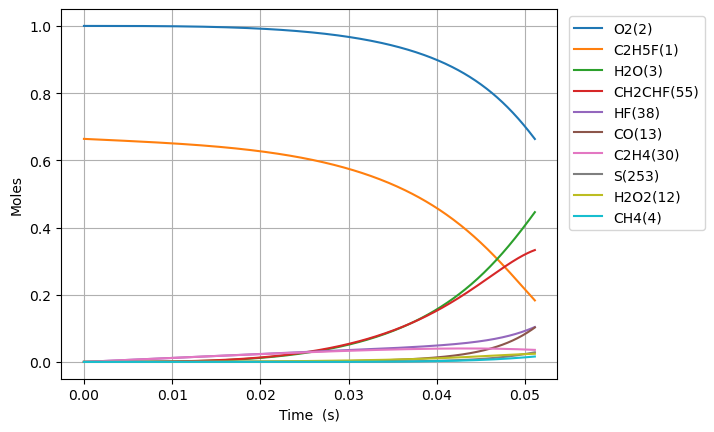

Source data for this figure (header and first rows):
Time (s), Volume (m^3), N2, Ne, C2H5F(1), O2(2), H2O(3), CH4(4), OH(5), C2H4(30), HF(38), C2H4(126), H2(8), H2CC(24), HCO(15), CO(13), HO2(11), H2O2(12), C2H4F(62), H(6), CH2CHF(55), C2H4F(61), C2H3(29), CH2O(20)
0.0, 0.1037, 3.76, 0.0, 0.6638, 1.0, 0.0, 0.0, 0.0, 0.0, 0.0, 0.0, 0.0, 0.0, 0.0, 0.0, 0.0, 0.0, 0.0, 0.0, 0.0, 0.0, 0.0, 0.0
2.5871414212650893e-16, 0.1037, 3.76, 0.0, 0.6638, 1.0, 1.0210033118171978e-37, 1.3395425116568494e-21, 1.1419583974116853e-29, 3.1224869129446226e-16, 3.122486912944624e-16, 1.1213352367175996e-36, 1.0775820975531646e-34, 4.098250991909087e-35, 2.354878532720461e-42, 6.2246172764715155e-40, 9.950182008727342e-19, 1.0505425890644123e-31, 6.080341655182478e-19, 2.7969236027817405e-26, 6.711723457412375e-27, 3.869840468193713e-19, 5.730780498773177e-36, 3.4684887952361144e-33
7.24399597954225e-16, 0.1037, 3.76, 0.0, 0.6638, 1.0, 1.212135115556729e-36, 3.7507190332530004e-21, 6.89742862150099e-29, 8.742963356244939e-16, 8.742963356244942e-16, 6.77284449644304e-36, 6.516490912781868e-34, 2.475343525967735e-34, 2.795711696635969e-41, 7.38986357684331e-39, 2.78605098400607e-18, 6.345277278926327e-31, 1.7024956400674332e-18, 7.849708705883486e-26, 4.0538809296811776e-26, 1.0835553227494462e-18, 3.461391388861983e-35, 2.0949674157980586e-32
1.655770509609657e-15, 0.1037, 3.76, 0.0, 0.6638, 1.0, 1.1900814099329181e-35, 8.573072078900592e-21, 3.3208148713748027e-28, 1.998391624284555e-15, 1.9983916242845562e-15, 3.260812368559966e-35, 3.1454513046830457e-33, 1.1917712787291392e-33, 2.7448461157645014e-40, 7.255407530728622e-38, 6.3681166365223996e-18, 3.054977910465216e-30, 3.891418495631166e-18, 1.8028569380700242e-25, 1.9517691235216757e-25, 2.4766978412304236e-18, 1.6665109204333826e-34, 1.0086368168676637e-31
3.5185123329205213e-15, 0.1037, 3.76, 0.0, 0.6638, 1.0, 1.052613468676528e-34, 1.821777818001694e-20, 1.4502870114711895e-27, 4.246582201604671e-15, 4.2465822016046765e-15, 1.42406423453233e-34, 1.3807665803493544e-32, 5.204777625971769e-33, 2.4277849379432426e-39, 6.417318057237035e-37, 1.3532248286553666e-17, 1.334189151626567e-29, 8.269263832620111e-18, 3.86794525746653e-25, 8.52388819267736e-25, 5.2629827446756935e-18, 7.278090731073186e-34, 4.40498361381411e-31
7.24399597954225e-15, 0.1037, 3.76, 0.0, 0.6638, 1.0, 8.847849422440297e-34, 3.7507190421534276e-20, 6.0546620439020416e-27, 8.742963356244871e-15, 8.742963356244896e-15, 5.945035786958414e-34, 5.823476116590399e-32, 2.1728916555329432e-32, 2.0406989078662007e-38, 5.394129480749608e-36, 2.7860512966610435e-17, 5.569977378852331e-29, 1.7024953010044208e-17, 8.11538660989497e-25, 3.558555238707369e-24, 1.0835552017499548e-17, 3.038459368289008e-33, 1.8389953187058246e-30
1.4694963272785707e-14, 0.1037, 3.76, 0.0, 0.6638, 1.0, 7.253999833626807e-33, 7.608601506170755e-20, 2.4735263994285884e-26, 1.773572566552515e-14, 1.773572566552525e-14, 2.4286168406676075e-33, 2.427334245605247e-31, 8.876966939324729e-32, 1.6730872458722333e-37, 4.422411898349639e-35, 5.651704784669937e-17, 2.275517753599454e-28, 3.453632537867943e-17, 1.707932797651623e-24, 1.4537856919133668e-23, 2.198068842688093e-17, 1.2413095963151887e-32, 7.512907140121706e-30
2.959689785927262e-14, 0.1037, 3.76, 0.0, 0.6638, 1, 5.874474404794994e-32, 1.5324366497060833e-19, 9.998384304091426e-26, 3.5721250284085214e-14, 3.5721250284085625e-14, 9.815853119100454e-33, 1.0201790772557863e-30, 3.58820835304019e-31, 1.3549077892761106e-36, 3.5813492347581646e-34, 1.1383013968676628e-16, 9.198008608845793e-28, 6.955904617111586e-17, 3.6883443814600755e-24, 5.876432299908704e-23, 4.4270952700581644e-17, 5.017570254915468e-32, 3.036846252914466e-29
5.940076703224645e-14, 0.1037, 3.76, 0.0, 0.6638, 1, 4.728283668975895e-31, 3.0755896730262716e-19, 4.020302425481896e-25, 7.169229952120341e-14, 7.169229952120505e-14, 3.9461038190155587e-32, 4.4158268087538876e-30, 1.442799890617074e-30, 1.0905450228497209e-35, 2.8825257704950024e-33, 2.2845641168635607e-16, 3.6984804356530894e-27, 1.3960439197679507e-16, 8.399659557246579e-24, 2.362886048588295e-22, 8.885144706776105e-17, 2.0175416433253893e-31, 1.22110981227508e-28
1.190085053781941e-13, 0.1037, 3.76, 0.0, 0.6638, 1, 3.794142806456415e-30, 6.161895820235336e-19, 1.612317933869794e-24, 1.4363439799543195e-13, 1.4363439799543856e-13, 1.5819167686322384e-31, 2.0225847206814305e-29, 5.786249555731525e-30, 8.750894634232405e-35, 2.3129560656717152e-32, 4.577093089625584e-16, 1.483257379358425e-26, 2.7969470047251936e-16, 2.0824248071443276e-23, 9.47621757967225e-22, 1.7801229908144143e-16, 8.091234025555957e-31, 4.897254975110433e-28
2.3822398207008944e-13, 0.1037, 3.76, 0.0, 0.6638, 1, 3.039919999287451e-29, 1.2334508516928206e-18, 6.457656299051065e-24, 2.875185949438578e-13, 2.875185949438842e-13, 6.330738634980017e-31, 1.0116628960253552e-28, 2.3174992389822695e-29, 7.011296717784904e-34, 1.8530363410247547e-31, 9.16216516616646e-16, 5.940776609084874e-26, 5.59873785010553e-16, 5.768117879121948e-23, 3.795419946489899e-21, 3.563334562277654e-16, 3.2407056993228445e-30, 1.961503218808024e-27
4.766549354538801e-13, 0.1037, 3.76, 0.0, 0.6638, 1, 2.4337662838763025e-28, 2.467973551941285e-18, 2.58472522676766e-23, 5.752869888405848e-13, 5.752869888406905e-13, 2.5298083308987578e-30, 5.662913239599696e-28, 9.275887038841286e-29, 5.6131918244092384e-33, 1.4833266494701586e-30, 1.8332365842802855e-15, 2.3778672298860277e-25, 1.1202258243459318e-15, 1.7942542334459e-22, 1.5191492051299865e-20, 7.1297358300968e-16, 1.297120206786704e-29, 7.85149953041241e-27
9.535168422214613e-13, 0.1037, 3.76, 0.0, 0.6638, 1, 1.9477237008035375e-27, 4.9370195960777244e-18, 1.03421059648978e-22, 1.1508237766335384e-12, 1.1508237766339621e-12, 1.0089572999634767e-29, 3.5571947910242115e-27, 3.711443426698711e-28, 4.4920854156919504e-32, 1.1867454794293629e-29, 3.667299328619297e-15, 9.514633257381284e-25, 2.2409053846377e-15, 6.1503039203088905e-22, 6.078512476893344e-20, 1.4262450866378892e-15, 5.190117385733593e-29, 3.1419223400957846e-26
1e-12, 0.1037, 3.76, 0.0, 0.6638, 1, 2.6123505190394832e-27, 5.1776953872031285e-18, 1.185455024435625e-22, 1.2069254843493656e-12, 1.2069254843498513e-12, 1.1552412767930698e-29, 4.580971294353613e-27, 4.254186171213174e-28, 6.024847844166749e-32, 1.5914297183273997e-29, 3.846083015282425e-15, 1.0906150899659233e-24, 2.3501412971862595e-15, 6.9494391802776185e-22, 6.96745522763878e-20, 1.4957710813592951e-15, 5.949138500093803e-29, 3.601537500732167e-26
1.9072406557566236e-12, 0.1037, 3.76, 0.0, 0.6638, 1, 1.558428485453788e-26, 9.875114258908254e-18, 4.137386445335686e-22, 2.3018973522174465e-12, 2.3018973522191412e-12, 4.01035649288625e-29, 2.4562653060767865e-26, 1.4847233351579002e-27, 3.594072398480663e-31, 9.489903312170327e-29, 7.335515250063383e-15, 3.806526483705227e-24, 4.482166436375158e-15, 2.2546658300941668e-21, 2.4317502914991437e-19, 2.8527530950103127e-15, 2.0763424930591194e-28, 1.2572132005478894e-25
3.814688282826948e-12, 0.1037, 3.76, 0.0, 0.6638, 1, 1.24678692495875e-25, 1.9751313882796744e-17, 1.6549857682418966e-21, 4.6040445033772646e-12, 4.604044503384039e-12, 1.583742435128689e-28, 1.8091045242740165e-25, 5.9386110875020586e-27, 2.8750854668822123e-30, 7.58327352409347e-28, 1.4672308797771058e-14, 1.522777416229767e-23, 8.964296301821224e-15, 8.607315453075183e-21, 9.727388752120922e-19, 5.705629123086718e-15, 8.305706536476586e-28, 5.031176089582325e-25
7.629583536967599e-12, 0.1037, 3.76, 0.0, 0.6638, 1, 9.973581208994115e-25, 3.950375432345811e-17, 6.619384525986471e-21, 9.20833880566491e-12, 9.208338805691966e-12, 6.176733800897371e-28, 1.3847954766427215e-24, 2.374928808000417e-26, 2.2994650581596467e-29, 6.051954557707434e-27, 2.934734250254133e-14, 6.091700706558251e-23, 1.792698737938429e-14, 3.3603544971621995e-20, 3.890790603999322e-18, 1.1410821279500739e-14, 3.322146295503175e-27, 2.014077921871182e-24
1e-11, 0.1037, 3.76, 0.0, 0.6638, 1, 3.1658350716341806e-24, 5.177714642855802e-17, 1.2787008061318352e-20, 1.2069254843344109e-11, 1.2069254843396271e-11, 1.1566357726442366e-27, 4.318141723572044e-24, 4.5869903675629416e-26, 7.296831651381688e-29, 1.9139894496231125e-26, 3.8467592290548544e-14, 1.1770399817758438e-22, 2.3494080360202106e-14, 6.440288017365488e-20, 7.516447807017341e-18, 1.4955093570413197e-14, 6.417919819505117e-27, 3.8950884451415115e-24
1.52593740452489e-11, 0.1037, 3.76, 0.0, 0.6638, 1, 7.977154757553456e-24, 7.900879997611563e-17, 2.6471455350844035e-20, 1.841692741011224e-11, 1.841692741022011e-11, 2.3524614273227237e-27, 1.0826519199609464e-23, 9.495013634484091e-26, 1.838476517060931e-28, 4.817883035073087e-26, 5.87031946706761e-14, 2.437004345928846e-22, 3.584609731056717e-14, 1.327390678008999e-19, 1.5560893872890816e-17, 2.2818966432768128e-14, 1.3286683674307112e-26, 8.068590477047038e-24
3.05189550618115e-11, 0.1037, 3.76, 0.0, 0.6638, 1, 6.37876263517581e-23, 1.5801955036514767e-16, 1.0583395976889856e-19, 3.683410461849505e-11, 3.6834104618923794e-11, 8.580852061282913e-27, 8.557478326646246e-23, 3.7941337949648314e-25, 1.4689786396656138e-27, 3.816686082692991e-25, 1.1743802461965683e-13, 9.750311452382904e-22, 7.165924737747393e-14, 5.274174106435059e-19, 6.222353800636288e-17, 4.562630361485135e-14, 5.31299047843275e-26, 3.237018621519616e-23
6.10381170949367e-11, 0.1037, 3.76, 0.0, 0.6638, 1, 5.098189211421591e-22, 3.160436874651034e-16, 4.229150141628675e-19, 7.366845903321326e-11, 7.366845903490685e-11, 2.911151912166177e-26, 6.799712779082175e-22, 1.5145419876526623e-24, 1.1722864447549399e-26, 2.9943757458270845e-24, 2.35000079737949e-13, 3.90189872300937e-21, 1.431854208975966e-13, 2.101087717054197e-18, 2.487302277840173e-16, 9.120519356971311e-14, 2.123818231549842e-25, 1.3022315312450562e-22
9.155727912806191e-11, 0.1037, 3.76, 0.0, 0.6638, 1, 1.4569698499226818e-21, 4.740704608739742e-16, 8.980751468642644e-19, 1.1050281344588405e-10, 1.1050281344945186e-10, 5.554940020953146e-26, 1.940318679317672e-21, 3.2138360058260984e-24, 3.347253460670724e-26, 8.466739995536585e-24, 3.526544229886654e-13, 8.294121860133533e-21, 2.1461162013816354e-13, 4.4577595737930505e-18, 5.283101143199637e-16, 1.3674832718195879e-13, 4.511086482506118e-25, 2.7778775523864906e-22
9.999999999999999e-11, 0.1037, 3.76, 0.0, 0.6638, 1, 2.1800586009917692e-21, 5.17787927675269e-16, 1.116677335222067e-18, 1.2069254842065538e-10, 1.2069254842506436e-10, 6.474839396149852e-26, 2.9011763392873422e-21, 3.9938233041877066e-24, 5.002892523074172e-26, 1.2501082575242069e-23, 3.85252876949897e-13, 1.032118329248711e-20, 2.3431558452966574e-13, 5.541469467139582e-18, 6.570276891149814e-16, 1.4932747824220276e-13, 5.610201004339707e-25, 3.465878113093841e-22
1.5259560319431232e-10, 0.1037, 3.76, 0.0, 0.6638, 1, 6.6846833069807005e-21, 7.901345528235669e-16, 2.478502999089598e-18, 1.8417152226303602e-10, 1.8417152227268534e-10, 1.2205534897093908e-25, 8.887029594007028e-21, 8.852908789008866e-24, 1.5317024244354882e-25, 3.76338193659823e-23, 5.883314075918101e-13, 2.2949164290997772e-20, 3.570653364413869e-13, 1.2292655061543874e-17, 1.4588993357964486e-15, 2.2769179322091504e-13, 1.2457352785421335e-24, 7.751913982016459e-22
2.0753009485393768e-10, 0.1037, 3.76, 0.0, 0.6638, 1, 1.50334225363704e-20, 1.0746007533996432e-15, 4.408279922903195e-18, 2.504733601918575e-10, 2.504733602087926e-10, 1.8856029562399295e-25, 1.9975616899756687e-20, 1.5726297643060886e-23, 3.4396655427446205e-25, 8.315809745271736e-23, 8.007375767637233e-13, 4.088728671617564e-20, 4.849525130950845e-13, 2.1858028449004482e-17, 2.5958356462508766e-15, 3.0942572485558517e-13, 2.2165803551019924e-24, 1.3885444630491475e-21
2.6246458651356303e-10, 0.1037, 3.76, 0.0, 0.6638, 1, 2.838696332124321e-20, 1.3590759698250968e-15, 6.8732114961268034e-18, 3.167751981136769e-10, 3.167751981397325e-10, 2.591037870048634e-25, 3.7705940603902524e-20, 2.4489192576301863e-23, 6.485027558621707e-25, 1.541721752582418e-22, 1.0134572512285702e-12, 6.385963155633112e-20, 6.125007904113056e-13, 3.407534127832811e-17, 4.048940065003285e-15, 3.9103792695353306e-13, 3.45743109056945e-24, 2.179847694268409e-21
3.173990781731884e-10, 0.1037, 3.76, 0.0, 0.6638, 1, 4.7405455142532066e-20, 1.6435597026018984e-15, 9.842093715608804e-18, 3.83077036028882e-10, 3.830770360657258e-10, 3.320337300765428e-25, 6.295331036570807e-20, 3.502563542691489e-23, 1.0814376255269418e-24, 2.531181784134026e-22, 1.2264724604109355e-12, 9.159382740744364e-20, 7.397297995812159e-13, 4.879029554503331e-17, 5.800088211786519e-15, 4.725353016564799e-13, 4.9528199369348715e-24, 3.1411906453492364e-21
4.2726806149243913e-10, 0.1037, 3.76, 0.0, 0.6638, 1, 1.0105921259879316e-19, 2.212546589324758e-15, 1.6924617854457348e-17, 5.156807118442085e-10, 5.156807119062503e-10, 4.808645678234739e-25, 1.3416896372339886e-19, 6.011068637288648e-23, 2.3000918890000247e-24, 5.249688052661101e-22, 1.65317509954006e-12, 1.579402482221537e-19, 9.934622040231144e-13, 8.389470027489317e-17, 9.98030887185057e-15, 6.352686480038262e-13, 8.522603716140606e-24, 5.456831424121708e-21
5.371370448116899e-10, 0.1037, 3.76, 0.0, 0.6638, 1, 1.835151449127864e-19, 2.7815649553252427e-15, 2.5856860796550128e-17, 6.482843876350854e-10, 6.482843877279709e-10, 6.326829855568413e-25, 2.4359898272056916e-19, 9.165729134621091e-23, 4.167677921886181e-24, 9.289365816457243e-22, 2.0809650805181584e-12, 2.419429778158097e-19, 1.2460216665499814e-12, 1.281691901816336e-16, 1.5257092792635162e-14, 7.975788834900425e-13, 1.3028984446236502e-23, 8.415588955376717e-21
6.470060281309407e-10, 0.1037, 3.76, 0.0, 0.6638, 1, 3.0315039030008207e-19, 3.3506169352588534e-15, 3.675358631417989e-17, 7.80888063399855e-10, 7.808880635292133e-10, 7.856691948877409e-25, 4.0235620908307296e-19, 1.3002717716187857e-22, 6.86939649255543e-24, 1.4948443788003947e-21, 2.5099120035483287e-12, 3.4484426978621587e-19, 1.497334518501548e-12, 1.8218475660981422e-16, 2.170062235986924e-14, 9.594384058470264e-13, 1.8531973432749497e-23, 1.207161823701786e-20
8.667439947694421e-10, 0.1037, 3.76, 0.0, 0.6638, 1, 6.968683247985465e-19, 4.488823627754336e-15, 6.448314394446144e-17, 1.0460954148495992e-09, 1.0460954150668437e-09, 1.0919639568075758e-24, 9.247804601558896e-19, 2.2713993809094725e-22, 1.5704447703965715e-23, 3.225493967820088e-21, 3.3713154216431367e-12, 6.086922675915018e-19, 1.996187616549314e-12, 3.1966189319499746e-16, 3.812694105430714e-14, 1.2817869198419178e-12, 3.256151716095966e-23, 2.1567209686058057e-20
9.999999999999999e-10, 0.1037, 3.76, 0.0, 0.6638, 1, 1.0745922971099102e-18, 5.179134427238931e-15, 8.507734387531222e-17, 1.2069254832317153e-09, 1.2069254835101891e-09, 1.2777455694824624e-24, 1.4259687585851314e-18, 2.987719479241773e-22, 2.4098618983625572e-23, 4.720254803074984e-21, 3.89594432265559e-12, 8.065519251197768e-19, 2.2963011937875365e-12, 4.2178140521411984e-16, 5.035414317593451e-14, 1.4763886315229696e-12, 4.3005473598222005e-23, 2.8768289494350014e-20
1.306219928046445e-09, 0.1037, 3.76, 0.0, 0.6638, 1, 2.3401597222443575e-18, 6.765646636380763e-15, 1.432115804674665e-16, 1.576510117430902e-09, 1.5765101178727749e-09, 1.704768107600398e-24, 3.1051799367902593e-18, 4.998292609249338e-22, 5.20751151859748e-23, 9.429011903567576e-21, 5.107960273270965e-12, 1.3695291843352609e-18, 2.9790715917270144e-12, 7.100908625636327e-16, 8.493434335226482e-14, 1.9210606597042316e-12, 7.254435360212421e-23, 4.9443646126884453e-20
1.7456958613234479e-09, 0.1037, 3.76, 0.0, 0.6638, 1, 5.442866732237907e-18, 9.043016204214677e-15, 2.5245908883993077e-16, 2.1069248195876248e-09, 2.106924820307405e-09, 2.3174792000956116e-24, 7.222041534101569e-18, 8.736118455240434e-22, 1.1985165253054241e-22, 1.9555700554860375e-20, 6.862862467793876e-12, 2.443703505965508e-18, 3.9424701991229825e-12, 1.252017550157354e-15, 1.5015271237494356e-13, 2.5531533864566112e-12, 1.2826155185075062e-22, 8.930869788099132e-20
2.1851717946004507e-09, 0.1037, 3.76, 0.0, 0.6638, 1, 1.0438887692904961e-17, 1.1320932291678846e-14, 3.9149931448883793e-16, 2.63733952131976e-09, 2.637339522357073e-09, 2.930115336618876e-24, 1.3851242753780175e-17, 1.3436405554972025e-21, 2.276084058955552e-22, 3.374719106350334e-20, 8.63573697711511e-12, 3.834298256331001e-18, 4.886784726810774e-12, 1.941879020288563e-15, 2.3349405227176377e-13, 3.1781418655884362e-12, 1.9947096423438969e-22, 1.4123238836981158e-19
2.6246477278774538e-09, 0.1037, 3.76, 0.0, 0.6638, 1, 1.7766750127428705e-17, 1.3599394859760616e-14, 5.595971634177177e-16, 3.1677542226272986e-09, 3.167754224011043e-09, 3.542736228360254e-24, 2.357481618603173e-17, 1.9051299025988934e-21, 3.8367347679524932e-22, 5.191444651977102e-20, 1.0426294146080065e-11, 5.544455301318573e-18, 5.812421893822555e-12, 2.77604418694366e-15, 3.346656934137759e-13, 3.796104645231654e-12, 2.8592629320814215e-22, 2.051679698870647e-19
3.5035995944314595e-09, 0.1037, 3.76, 0.0, 0.6638, 1, 4.0987446569252205e-17, 1.815795929596538e-14, 9.803292450847503e-16, 4.2285836239685565e-09, 4.228583626106132e-09, 4.767978021172687e-24, 5.438785342253027e-17, 3.285977651289479e-21, 8.686911880384428e-22, 9.909102335429653e-20, 1.4059410570770633e-11, 9.934843750619447e-18, 7.609126499294984e-12, 4.864152744014979e-15, 5.894431119175891e-13, 5.011239798024593e-12, 5.036842091713487e-22, 3.685191955950059e-19
4.382551460985465e-09, 0.1037, 3.76, 0.0, 0.6638, 1, 7.844403934185572e-17, 2.2718709206006973e-14, 1.5090405668394115e-15, 5.289413023611324e-09, 5.289413026545787e-09, 5.993218364660006e-24, 1.040917146777917e-16, 4.981600998061204e-21, 1.6326475931754746e-21, 1.5851509604710064e-19, 1.7759977209525856e-11, 1.5639238309245076e-17, 9.335702048084044e-12, 7.488297270705995e-15, 9.122272107232155e-13, 6.199174428644783e-12, 7.796315985766483e-22, 5.780474526557659e-19
5.261503327539471e-09, 0.1037, 3.76, 0.0, 0.6638, 1, 1.334934836244165e-16, 2.7281644267628647e-14, 2.1400705349936942e-15, 6.350242421555529e-09, 6.35024242530382e-09, 7.218476643998923e-24, 1.7713854310646891e-16, 6.958893719308345e-21, 2.7286422128129395e-21, 2.269776486531789e-19, 2.152572075014009e-11, 2.2682547965505862e-17, 1.099530274211115e-11, 1.0619989048529349e-14, 1.3007210791862536e-12, 7.360543599436152e-12, 1.1118280637647695e-21, 8.321130338471265e-19
6.3898929057640644e-09, 0.1037, 3.76, 0.0, 0.6638, 1, 2.34811991951766e-16, 3.314269729325463e-14, 3.09194120977209e-15, 7.71212454533877e-09, 7.71212455015191e-09, 8.791439806292244e-24, 3.1156623067402967e-16, 9.866674473930356e-21, 4.685966853562194e-21, 3.2391960507499947e-19, 2.645232518812864e-11, 3.372467677223426e-17, 1.3032317967805078e-11, 1.5342565331812378e-14, 1.8923926193694653e-12, 8.81351918596259e-12, 1.6178740736940055e-21, 1.2214168108612658e-18
7.518282483988658e-09, 0.1037, 3.76, 0.0, 0.6638, 1, 3.7609726460268817e-16, 3.900735052957138e-14, 4.193812650646165e-15, 9.07400666632233e-09, 9.074006672210698e-09, 1.0364387391132282e-23, 4.989820800421125e-16, 1.3142032802725204e-20, 7.328337168644342e-21, 4.275881547008381e-19, 3.14786990585666e-11, 4.7058274861444406e-17, 1.496941813765325e-11, 2.080666004247051e-14, 2.5846326739022065e-12, 1.0224920349509596e-11, 2.210067900339183e-21, 1.6799239828816982e-18
8.64667206221325e-09, 0.1037, 3.76, 0.0, 0.6638, 1, 5.630621001511029e-16, 4.487560331870122e-14, 5.435933182713027e-15, 1.0435888784506066e-08, 1.0435888791475092e-08, 1.1937347573286464e-23, 7.469265411306357e-16, 1.6738330038880025e-20, 1.0715878944010694e-20, 5.355365103276004e-19, 3.660077890063939e-11, 6.272872383950135e-17, 1.681211104313839e-11, 2.6962213362296448e-14, 3.373335839792996e-12, 1.1595945742878395e-11, 2.884916245963843e-21, 2.2063575979826215e-18
9.775061640437844e-09, 0.1037, 3.76, 0.0, 0.6638, 1, 8.009762356400503e-16, 5.0747455009740806e-14, 6.8092571527034155e-15, 1.1797770899889858e-08, 1.1797770907942642e-08, 1.3510322054985244e-23, 1.0623318852458867e-15, 2.0615243116279332e-20, 1.4895232433273583e-20, 6.461755618720481e-19, 4.181474391636921e-11, 8.077900780512478e-17, 1.8565529209729797e-11, 3.3762459161672516e-14, 4.254641977979987e-12, 1.292774490868059e-11, 3.63912729449547e-21, 2.7998736421051187e-18
9.999999999999999e-09, 0.1037, 3.76, 0.0, 0.6638, 1, 8.549301955369101e-16, 5.191840704699319e-14, 7.097952687502245e-15, 1.206925473356348e-08, 1.2069254741832635e-08, 1.382388545457306e-23, 1.1338429503975314e-15, 2.1418518862983226e-20, 1.5826135762998135e-20, 6.6848515583797e-19, 4.286478121266612e-11, 8.466537695210187e-17, 1.8904821066135777e-11, 3.51911965061667e-14, 4.4410696537412515e-12, 1.3188641577010888e-11, 3.798683733569883e-21, 2.9261692581763536e-18
1.0903451218662437e-08, 0.1037, 3.76, 0.0, 0.6638, 1, 1.0948205426587944e-15, 5.662290494633445e-14, 8.305187594285006e-15, 1.3159653012473578e-08, 1.3159653021612769e-08, 1.5083284987192068e-23, 1.451728931619811e-15, 2.4737272137588967e-20, 1.9901970403475304e-20, 7.587367783865157e-19, 4.711691400736541e-11, 1.0125081877179473e-16, 2.0234573023277396e-11, 4.116264111497102e-14, 5.2248331865305955e-12, 1.4221445980413182e-11, 4.469522213630729e-21, 3.4600416295895627e-18
1.203184079688703e-08, 0.1037, 3.76, 0.0, 0.6638, 1, 1.4492991281697477e-15, 6.250195247484932e-14, 9.915565291807175e-15, 1.4521535122257104e-08, 1.452153513248531e-08, 1.6656237679659354e-23, 1.9212642142423902e-15, 2.907259778501673e-20, 2.576392336309967e-20, 8.727780786083499e-19, 5.250375949787817e-11, 1.2418437255439726e-16, 2.182390927279102e-11, 4.912004692533408e-14, 6.280343605351382e-12, 1.5478147071778566e-11, 5.3730469171330365e-21, 4.186595652862824e-18
1.4288619953336216e-08, 0.1037, 3.76, 0.0, 0.6638, 1, 2.3569383971674276e-15, 7.427083768750863e-14, 1.3450207258655785e-14, 1.7245299333423114e-08, 1.724529934583744e-08, 1.980215439178838e-23, 3.122465345819958e-15, 3.828190922333886e-20, 4.0109940383026476e-20, 1.1049965424490414e-18, 6.351843472298441e-11, 1.775872039306071e-16, 2.4780428951181777e-11, 6.655047867737138e-14, 8.634147066064285e-12, 1.7884738657907208e-11, 7.388158386297218e-21, 5.838533479416679e-18
1.629439647013147e-08, 0.1037, 3.76, 0.0, 0.6638, 1, 3.406480024454699e-15, 8.474284055664211e-14, 1.6906650721204876e-14, 1.9666122060012226e-08, 1.966612207437927e-08, 2.2598184160466843e-23, 4.5097192631089675e-15, 4.695634456911326e-20, 5.582662649883276e-20, 1.3162808418389191e-18, 7.356135403191087e-11, 2.336748469188731e-16, 2.7180553252739656e-11, 8.354418512186434e-14, 1.0981317000989337e-11, 1.9909516358353984e-11, 9.397731574340069e-21, 7.529155968778508e-18
1.80995953352472e-08, 0.1037, 3.76, 0.0, 0.6638, 1, 4.563095275329717e-15, 9.417735387568273e-14, 2.02409659369798e-14, 2.1844862506376198e-08, 2.184486252250878e-08, 2.5114606538075478e-23, 6.036470314793023e-15, 5.507417433440072e-20, 7.234936450568338e-20, 1.5106867819797036e-18, 8.279004259759198e-11, 2.912557604545751e-16, 2.91749725807287e-11, 9.988563859106317e-14, 1.328517750058122e-11, 2.164462659738872e-11, 1.137020516775413e-20, 9.229625919838157e-18
2.0655671427640595e-08, 0.1037, 3.76, 0.0, 0.6638, 1, 6.569176435684958e-15, 1.0755190791230366e-13, 2.527890696664163e-14, 2.4929855773303877e-08, 2.492985579194983e-08, 2.8677742935016126e-23, 8.679797898359945e-15, 6.696022496486786e-20, 9.953266496152465e-20, 1.7931680369966205e-18, 9.614393146745174e-11, 3.8455286609954557e-16, 3.175715452285842e-11, 1.2447308399278209e-13, 1.683580395843398e-11, 2.396768331360295e-11, 1.4409832304192632e-20, 1.1927114812886953e-17
2.321174752003399e-08, 0.1037, 3.76, 0.0, 0.6638, 1, 9.034357661421649e-15, 1.2094489334622927e-13, 3.063676719082351e-14, 2.8014849025858402e-08, 2.8014849047034417e-08, 3.224087699083277e-23, 1.1920384557491313e-14, 7.919701432036269e-20, 1.3101615301000692e-19, 2.084900944866271e-18, 1.0980871914831387e-10, 4.919441259927925e-16, 3.408618889242145e-11, 1.504757084569446e-13, 2.0699385714530757e-11, 2.614295436731019e-11, 1.7716708932918562e-20, 1.4964120717588683e-17
2.5767823612427386e-08, 0.1037, 3.76, 0.0, 0.6638, 1, 1.1984550639809983e-14, 1.343563025801688e-13, 3.626438044581782e-14, 3.109984226403883e-08, 3.109984228776291e-08, 3.580401694824817e-23, 1.5788174624884323e-14, 9.169397957031081e-20, 1.666036530251401e-19, 2.387097250708092e-18, 1.2375929920484222e-10, 6.137402863602982e-16, 3.619190603409836e-11, 1.7761423888298203e-13, 2.4850568812031473e-11, 2.8179851860154117e-11, 2.126869245487469e-20, 1.8340739904336014e-17
2.832389970482078e-08, 0.1037, 3.76, 0.0, 0.6638, 1, 1.5441578398347597e-14, 1.4778612802116902e-13, 4.211785153437024e-14, 3.418483548784426e-08, 3.41848355141356e-08, 3.9367150550637316e-23, 2.030699435418267e-14, 1.043832548109318e-19, 2.0607523089424513e-19, 2.7010010131202664e-18, 1.3797299371264402e-10, 7.502274008537294e-16, 3.8100578923953856e-11, 2.0564235460287637e-13, 2.926645430453566e-11, 3.008719080088515e-11, 2.5045729401295263e-20, 2.2057090658084677e-17
3.087997579721417e-08, 0.1037, 3.76, 0.0, 0.6638, 1, 1.9423670125873586e-14, 1.6123436207903613e-13, 4.815877690697839e-14, 3.72698286972739e-08, 3.726982872615256e-08, 4.2930290017159304e-23, 2.5495254387864118e-14, 1.172140789271722e-19, 2.491990174341766e-19, 3.027720701177565e-18, 1.5242930279601868e-10, 9.016691583894327e-16, 3.983533683271513e-11, 2.343432182656653e-13, 3.3926345074861205e-11, 3.1873226587092826e-11, 2.9029653288686726e-20, 2.6113229358541775e-17
3.3436051889607565e-08, 0.1037, 3.76, 0.0, 0.6638, 1, 2.394587428040492e-14, 1.7470099716608894e-13, 5.435360075826925e-14, 4.035482189232702e-08, 4.035482192381387e-08, 4.6493422210960685e-23, 3.136655517306478e-14, 1.3014913739322347e-19, 2.957382664463074e-19, 3.368287961064022e-18, 1.671096913886119e-10, 1.068308875643316e-15, 4.1416514034838736e-11, 2.6352651032428507e-13, 3.8811530264386606e-11, 3.354568880123999e-11, 3.32040109809469e-20, 3.050918064521475e-17
3.599212798200096e-08, 0.1037, 3.76, 0.0, 0.6638, 1, 2.902043734688912e-14, 1.8818602569767715e-13, 6.067302778689153e-14, 4.3439815073002905e-08, 4.343981510711972e-08, 5.005655965267876e-23, 3.793024933185148e-14, 1.4316136105056315e-19, 3.4545737488527685e-19, 3.7237372290724735e-18, 1.8199739281548297e-10, 1.2503713339113785e-15, 4.286196993951373e-11, 2.930256859838358e-13, 4.390508669959294e-11, 3.51118129470874e-11, 3.755390174162648e-20, 3.5244978052469513e-17
4.110428016678775e-08, 0.1037, 3.76, 0.0, 0.6638, 1, 4.0863812177100583e-14, 2.1521123277190527e-13, 7.358642288450127e-14, 4.96098013912205e-08, 4.960980143066566e-08, 5.718282950331458e-23, 5.3154303903890975e-14, 1.6934321512440956e-19, 4.535287049087908e-19, 4.483328059034974e-18, 2.123353515691577e-10, 1.661581837879728e-15, 4.540664889130328e-11, 3.5240813635779797e-13, 5.46573884301134e-11, 3.7951715821305365e-11, 4.672748833200531e-20, 4.573623767054216e-17
4.621643235157454e-08, 0.1037, 3.76, 0.0, 0.6638, 1, 5.500855631940901e-14, 2.4230992268981467e-13, 8.673004110776325e-14, 5.5779787651922126e-08, 5.577978769679197e-08, 6.430910614635097e-23, 7.11767666005391e-14, 1.9565436280999662e-19, 5.717107501403655e-19, 5.314501229094375e-18, 2.4333760952141937e-10, 2.1367925158368368e-15, 4.757369066787462e-11, 4.115381644014242e-13, 6.607673961891692e-11, 4.0442115279637794e-11, 5.6456624562327e-20, 5.758729475160166e-17
5.081736931788265e-08, 0.1037, 3.76, 0.0, 0.6638, 1, 6.97308015216251e-14, 2.6676152139248414e-13, 9.864819715593304e-14, 6.133277523737424e-08, 6.133277528721293e-08, 7.07227512635162e-23, 8.976599122540659e-14, 2.1939337713111185e-19, 6.854744467472735e-19, 6.1298331355854184e-18, 2.7173499457803224e-10, 2.6202740536025573e-15, 4.926846796555641e-11, 4.63943699261981e-13, 7.685124064822257e-11, 4.2420405644532085e-11, 6.562351871697348e-20, 6.941592755337526e-17
5.541830628419076e-08, 0.1037, 3.76, 0.0, 0.6638, 1, 8.634770552133778e-14, 2.912725480277606e-13, 1.1057414444700931e-13, 6.688576277623276e-08, 6.688576283112604e-08, 7.713638872522906e-23, 1.1055657138359175e-13, 2.431627387230945e-19, 8.05246625751245e-19, 7.01404137327688e-18, 3.0054597403892456e-10, 3.1574703710779208e-15, 5.0769355883619926e-11, 5.151735196077968e-13, 8.804052579367124e-11, 4.417832667233901e-11, 7.513039462194552e-20, 8.234596307110242e-17
... 822 more rows
